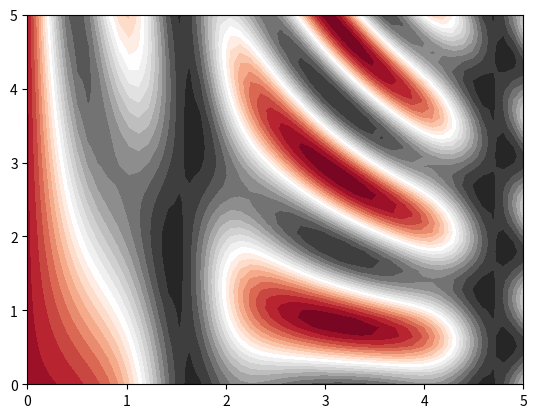

Write Python code to recreate this figure.
import pandas as pd 
import matplotlib.pyplot as plt 
import numpy as np 

x = np.linspace(0,10,100)
y = np.sin(x)

#Contours
def f(x, y):
    return np.sin(x) ** 10 + np.cos(10 + y * x) * np.cos(x)

x = np.linspace(0, 5, 50)
y = np.linspace(0, 5, 40)

X, Y = np.meshgrid(x, y)
Z = f(X, Y)
plt.contourf(X,Y,Z,20,cmap='RdGy')